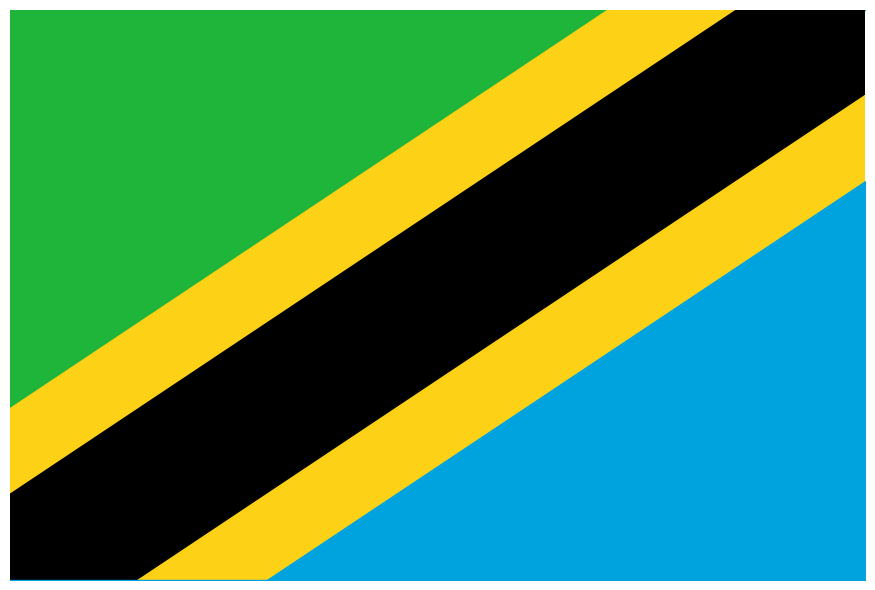

Python code for this plot:

import numpy as np
import matplotlib.pyplot as plt

def get_flag_dimensions():
    return 3, 2  # width, height (2:3 ratio)

def calculate_diagonal_params(width, height):
    k = np.sqrt(13)
    slope = height / width
    outer_offset = k / 6
    inner_offset = k / 12
    return slope, outer_offset, inner_offset

def generate_lines(x, slope, outer_offset, inner_offset):
    main = slope * x
    upper_outer = main + outer_offset
    upper_inner = main + inner_offset
    lower_inner = main - inner_offset
    lower_outer = main - outer_offset
    return upper_outer, upper_inner, lower_inner, lower_outer

def plot_flag(x, upper_outer, upper_inner, lower_inner, lower_outer, width, height):
    fig, ax = plt.subplots(figsize=(9, 6))
    ax.set_aspect('equal')

    # Fill flag regions
    ax.fill_between(x, upper_outer, height, color='#1EB53A', interpolate=True)    # Green
    ax.fill_between(x, upper_outer, upper_inner, color='#FCD116', interpolate=True)  # Top Yellow
    ax.fill_between(x, upper_inner, lower_inner, color='black', interpolate=True)    # Black
    ax.fill_between(x, lower_inner, lower_outer, color='#FCD116', interpolate=True)  # Bottom Yellow
    ax.fill_between(x, lower_outer, 0, color='#00A3DD', interpolate=True)           # Blue

    ax.set_xlim(0, width)
    ax.set_ylim(0, height)
    ax.axis('off')
    plt.tight_layout()
   #plt.savefig('tanzania_flag.png', dpi=300, bbox_inches='tight')
    plt.show()

def draw_tanzania_flag():
    width, height = get_flag_dimensions()
    slope, outer_offset, inner_offset = calculate_diagonal_params(width, height)
    x = np.linspace(0, width, 1000)
    upper_outer, upper_inner, lower_inner, lower_outer = generate_lines(x, slope, outer_offset, inner_offset)
    plot_flag(x, upper_outer, upper_inner, lower_inner, lower_outer, width, height)

# Call the main function
draw_tanzania_flag()
